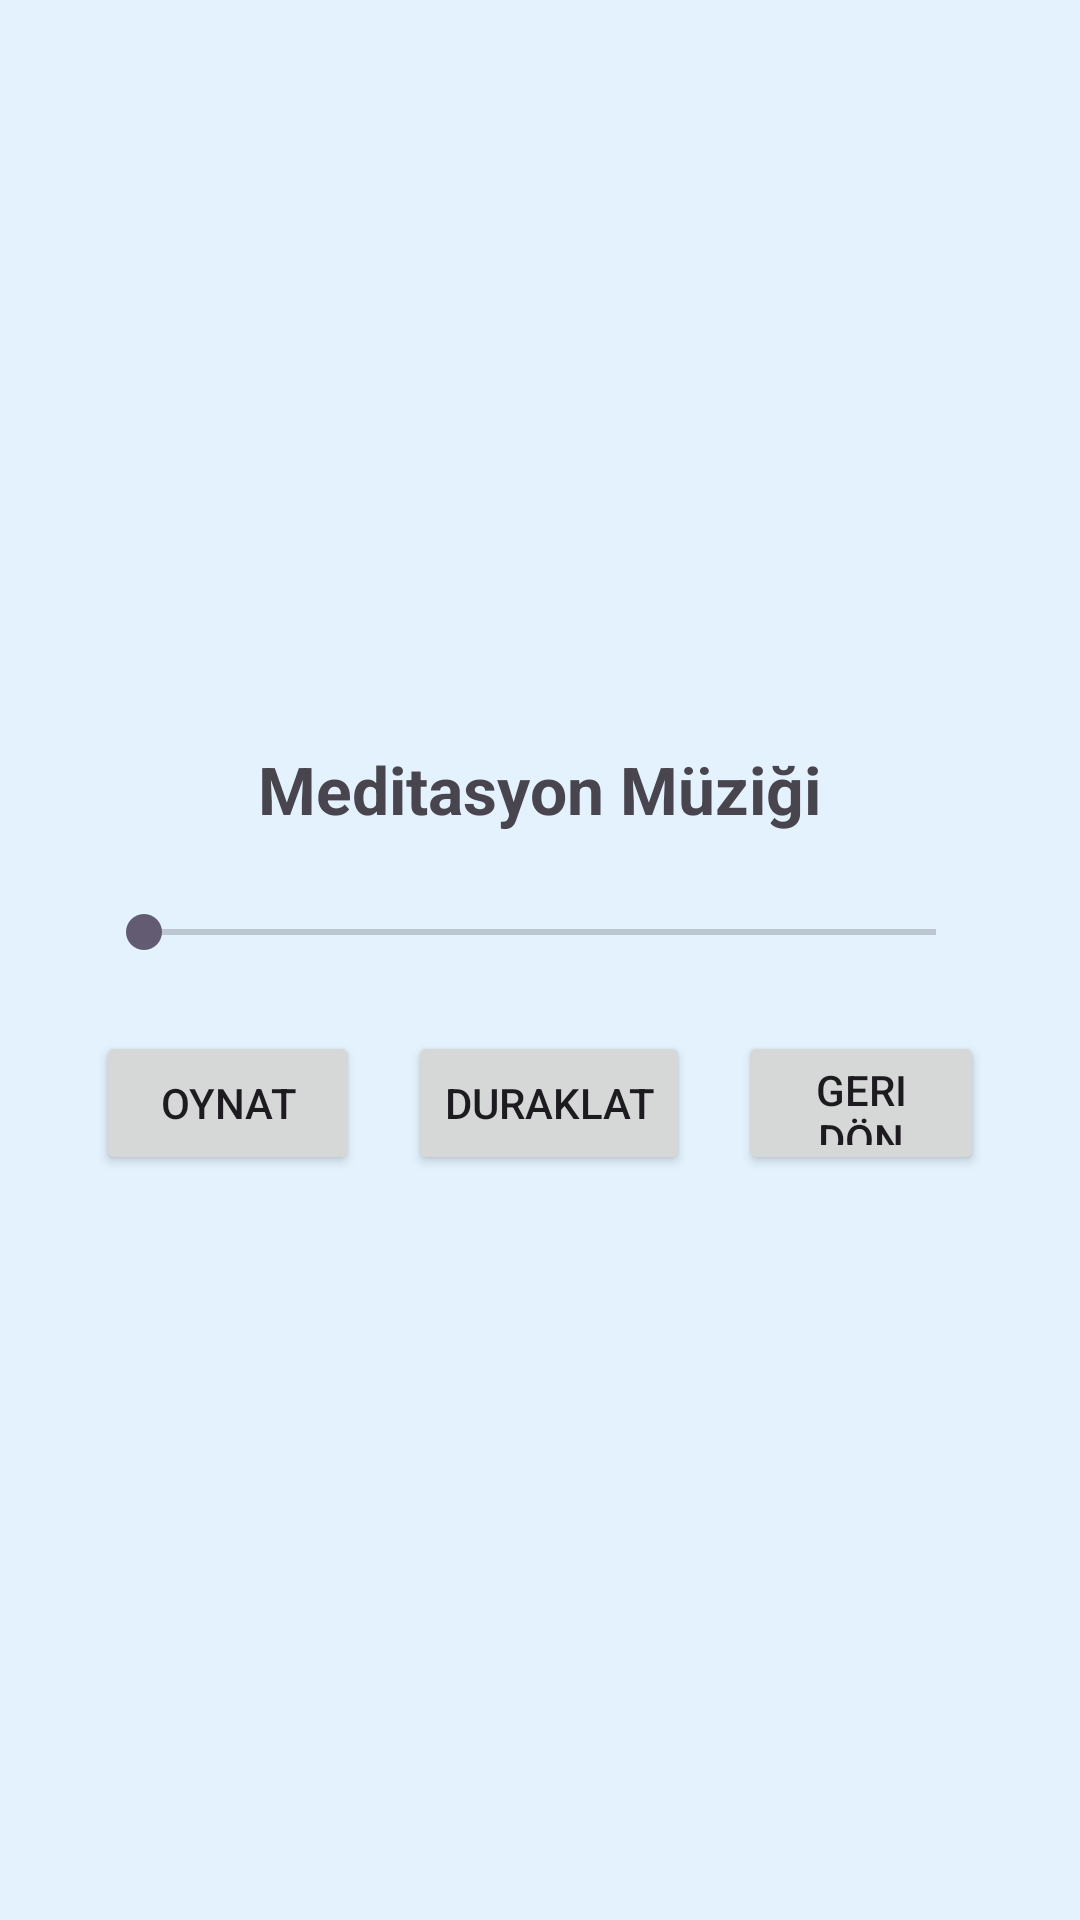

Produce the Android XML layout that renders to this screen, including the resource entries it uses.
<!-- AndroidManifest.xml: application theme Theme.Mediapp -->
<!-- res/layout/activity_music_player.xml -->
<LinearLayout xmlns:android="http://schemas.android.com/apk/res/android"
    android:layout_width="match_parent"
    android:layout_height="match_parent"
    android:orientation="vertical"
    android:gravity="center"
    android:background="#E3F2FD"
    android:padding="32dp">

    <TextView
        android:layout_width="wrap_content"
        android:layout_height="wrap_content"
        android:text="Meditasyon Müziği"
        android:textSize="22sp"
        android:textStyle="bold"
        android:layout_marginBottom="24dp" />

    <SeekBar
        android:id="@+id/seekBar"
        android:layout_width="match_parent"
        android:layout_height="wrap_content"
        android:layout_marginBottom="24dp" />

    <LinearLayout
        android:orientation="horizontal"
        android:layout_width="wrap_content"
        android:layout_height="wrap_content">

        <Button
            android:id="@+id/btnPlay"
            android:layout_width="wrap_content"
            android:layout_height="wrap_content"
            android:text="Oynat"
            android:layout_marginEnd="16dp" />

        <Button
            android:id="@+id/btnPause"
            android:layout_width="wrap_content"
            android:layout_height="wrap_content"
            android:text="Duraklat"
            android:layout_marginEnd="16dp" />

        <Button
            android:id="@+id/btnBack"
            android:layout_width="wrap_content"
            android:layout_height="match_parent"
            android:text="Geri dön" />

    </LinearLayout>
</LinearLayout>
<!-- resources referenced by this layout -->
<resources>
  <style name="Theme.Mediapp" parent="Base.Theme.Mediapp" />
  <style name="Base.Theme.Mediapp" parent="Theme.Material3.DayNight.NoActionBar">
          
      </style>
</resources>
